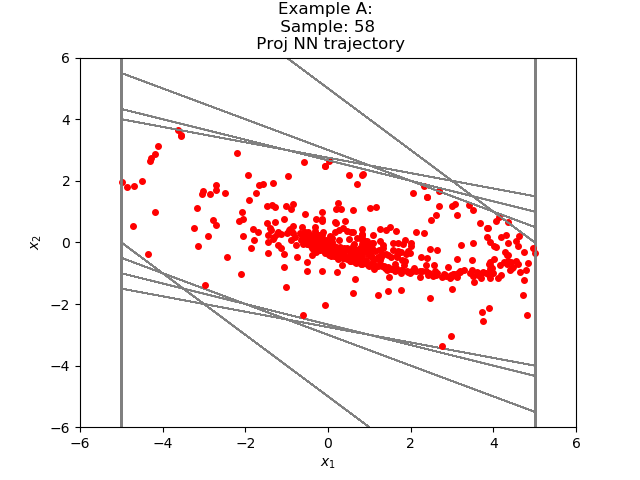

The data file committed next to this chart (first rows):
2.768043879483994107e+00, -3.371224940712449936e+00
-6.031808853149414062e-01, -2.371224880218505859e+00
-2.974405765533447266e+00, -1.371224880218505859e+00
-4.345630645751953125e+00, -3.712248802185058594e-01
-4.716855525970458984e+00, 5.413151383399963379e-01
-4.175540387630462646e+00, 9.948954582214355469e-01
-3.180644989013671875e+00, 1.107919380068778992e+00
-2.072725653648376465e+00, 9.966459348797798157e-01
-1.076079845428466797e+00, 7.691489756107330322e-01
-3.069308996200561523e-01, 5.118639469146728516e-01
